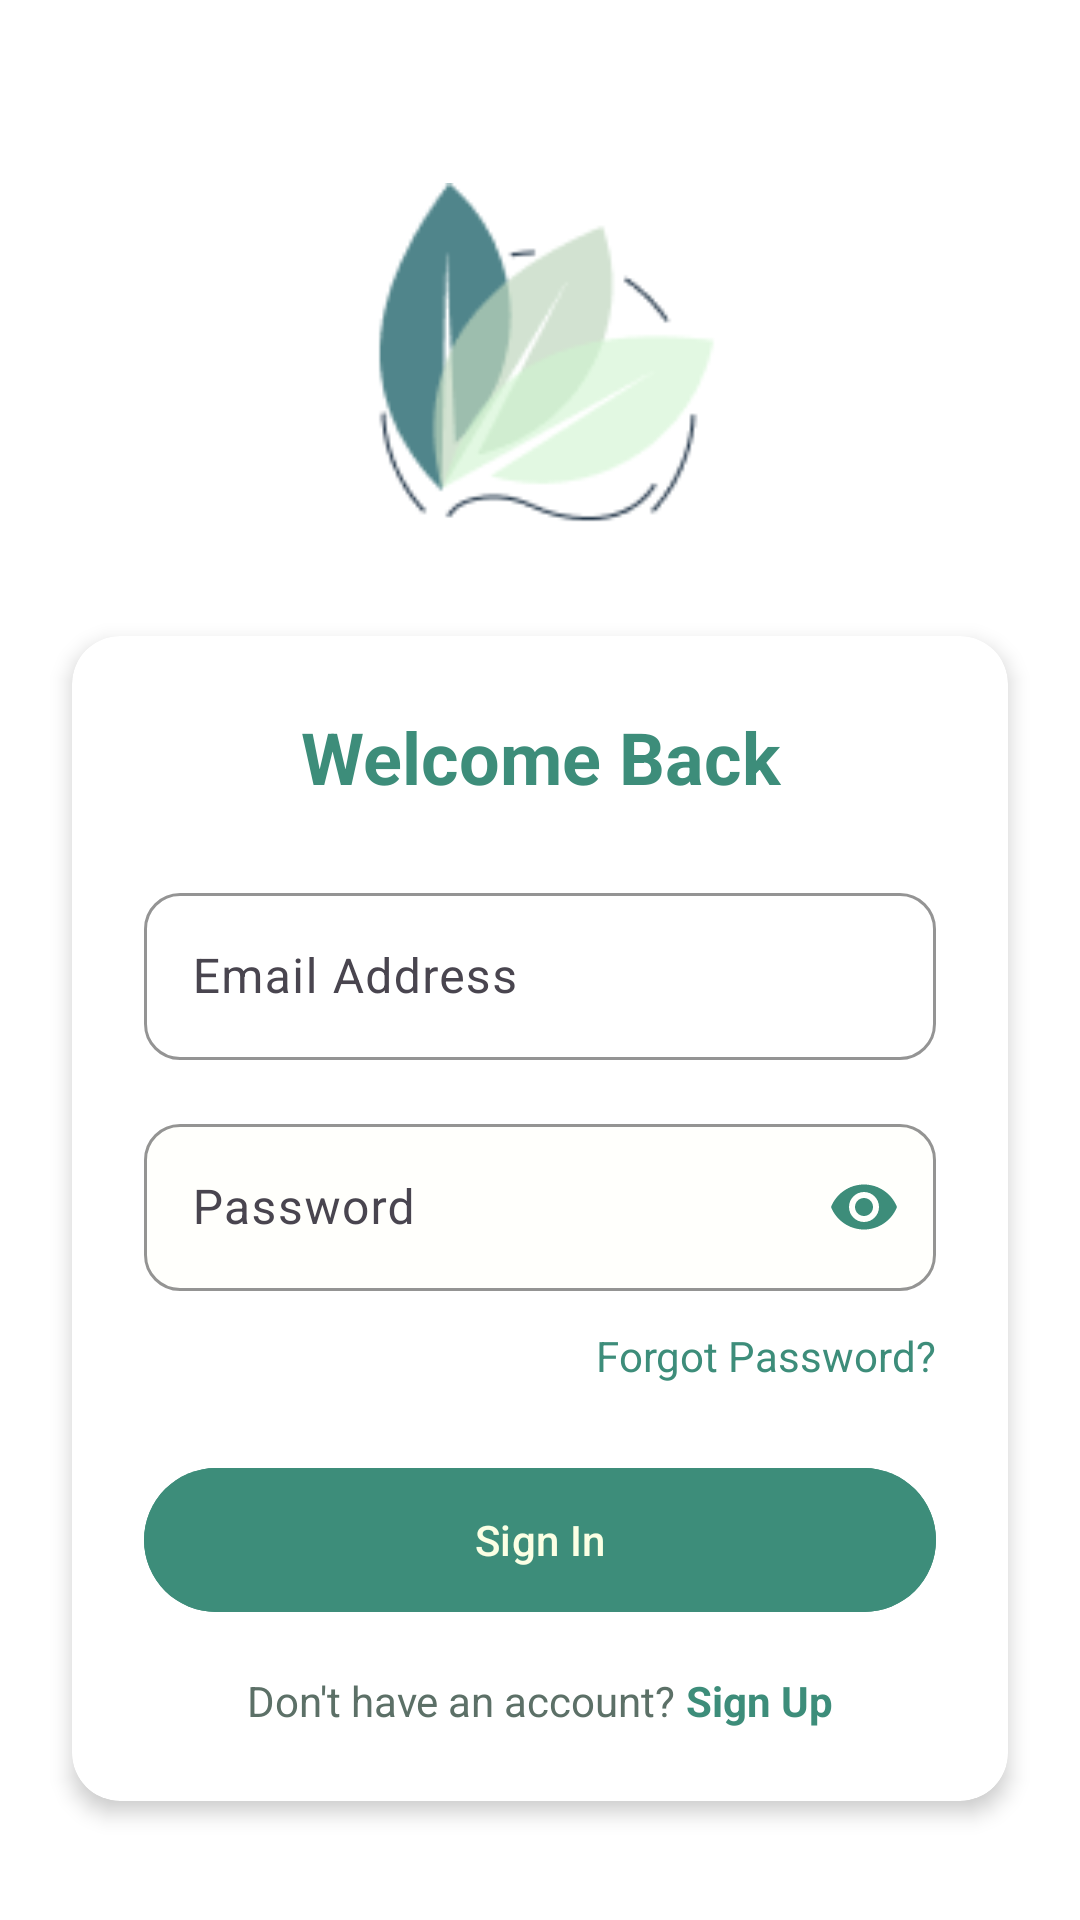

The Android layout XML behind this screen, and the referenced resources:
<!-- AndroidManifest.xml: application theme Theme.Leafy -->
<!-- res/layout/activity_login.xml -->
<?xml version="1.0" encoding="utf-8"?>
<androidx.constraintlayout.widget.ConstraintLayout xmlns:android="http://schemas.android.com/apk/res/android"
    xmlns:app="http://schemas.android.com/apk/res-auto"
    xmlns:tools="http://schemas.android.com/tools"
    android:layout_width="match_parent"
    android:layout_height="match_parent"
    android:background="#FFFFFF"
    tools:context=".LoginActivity">

    
    <View
        android:id="@+id/topWaveView"
        android:layout_width="match_parent"
        android:layout_height="260dp"
        android:background="#FFFFFF"
        app:layout_constraintTop_toTopOf="parent" />

    
    <ImageView
        android:id="@+id/logoImageView"
        android:layout_width="120dp"
        android:layout_height="120dp"
        android:layout_marginTop="60dp"
        android:contentDescription="@string/app_logo"
        android:src="@drawable/logo"
        app:layout_constraintEnd_toEndOf="parent"
        app:layout_constraintStart_toStartOf="parent"
        app:layout_constraintTop_toTopOf="parent" />

    
    <androidx.cardview.widget.CardView
        android:layout_width="match_parent"
        android:layout_height="wrap_content"
        android:layout_marginHorizontal="24dp"
        android:layout_marginTop="32dp"
        app:cardBackgroundColor="#FFFFFF"
        app:cardCornerRadius="16dp"
        app:cardElevation="4dp"
        app:layout_constraintTop_toBottomOf="@id/logoImageView">

        <LinearLayout
            android:layout_width="match_parent"
            android:layout_height="wrap_content"
            android:orientation="vertical"
            android:padding="24dp">

            
            <TextView
                android:layout_width="match_parent"
                android:layout_height="wrap_content"
                android:text="Welcome Back"
                android:textAlignment="center"
                android:textColor="#3D8D7A"
                android:textSize="24sp"
                android:textStyle="bold" />

            
            <com.google.android.material.textfield.TextInputLayout
                android:layout_width="match_parent"
                android:layout_height="wrap_content"
                android:layout_marginTop="24dp"
                app:boxBackgroundColor="#FFFFFF"
                app:boxCornerRadiusBottomEnd="12dp"
                app:boxCornerRadiusBottomStart="12dp"
                app:boxCornerRadiusTopEnd="12dp"
                app:boxCornerRadiusTopStart="12dp"
                app:boxStrokeColor="#3D8D7A"
                app:hintTextColor="#3D8D7A"
                app:startIconDrawable="@drawable/ic_email"
                app:startIconTint="#3D8D7A">

                <com.google.android.material.textfield.TextInputEditText
                    android:id="@+id/emailEditText"
                    android:layout_width="match_parent"
                    android:layout_height="wrap_content"
                    android:hint="Email Address"
                    android:inputType="textEmailAddress"
                    android:textColor="#3D8D7A" />
            </com.google.android.material.textfield.TextInputLayout>

            
            <com.google.android.material.textfield.TextInputLayout
                android:layout_width="match_parent"
                android:layout_height="wrap_content"
                android:layout_marginTop="16dp"
                app:boxBackgroundColor="#FFFFFC"
                app:boxCornerRadiusBottomEnd="12dp"
                app:boxCornerRadiusBottomStart="12dp"
                app:boxCornerRadiusTopEnd="12dp"
                app:boxCornerRadiusTopStart="12dp"
                app:boxStrokeColor="#3D8D7A"
                app:hintTextColor="#3D8D7A"
                app:passwordToggleEnabled="true"
                app:passwordToggleTint="#3D8D7A"
                app:startIconDrawable="@drawable/ic_lock"
                app:startIconTint="#3D8D7A">

                <com.google.android.material.textfield.TextInputEditText
                    android:id="@+id/passwordEditText"
                    android:layout_width="match_parent"
                    android:layout_height="wrap_content"
                    android:hint="Password"
                    android:inputType="textPassword"
                    android:textColor="#3D8D7A" />
            </com.google.android.material.textfield.TextInputLayout>

            
            <TextView
                android:id="@+id/forgotPasswordTextView"
                android:layout_width="wrap_content"
                android:layout_height="wrap_content"
                android:layout_gravity="end"
                android:layout_marginTop="12dp"
                android:clickable="true"
                android:focusable="true"
                android:text="Forgot Password?"
                android:textColor="#3D8D7A"
                android:textSize="14sp" />

            
            <com.google.android.material.button.MaterialButton
                android:id="@+id/signInButton"
                android:layout_width="match_parent"
                android:layout_height="56dp"
                android:layout_marginTop="24dp"
                android:backgroundTint="#3D8D7A"
                android:text="Sign In"
                android:textColor="#FBFFE4"
                app:cornerRadius="28dp"
                app:elevation="2dp" />

            
            <LinearLayout
                android:layout_width="wrap_content"
                android:layout_height="wrap_content"
                android:layout_gravity="center"
                android:layout_marginTop="16dp"
                android:orientation="horizontal">

                <TextView
                    android:layout_width="wrap_content"
                    android:layout_height="wrap_content"
                    android:text="Don't have an account? "
                    android:textColor="#5C7067"
                    android:textSize="14sp" />

                <TextView
                    android:id="@+id/signUpTextView"
                    android:layout_width="wrap_content"
                    android:layout_height="wrap_content"
                    android:clickable="true"
                    android:focusable="true"
                    android:text="Sign Up"
                    android:textColor="#3D8D7A"
                    android:textSize="14sp"
                    android:textStyle="bold" />
            </LinearLayout>
        </LinearLayout>
    </androidx.cardview.widget.CardView>

    
    <View
        android:layout_width="match_parent"
        android:layout_height="160dp"
        android:background="#FFFFFF"
        app:layout_constraintBottom_toBottomOf="parent" />

</androidx.constraintlayout.widget.ConstraintLayout>
<!-- resources referenced by this layout -->
<resources>
  <!-- drawable logo: png bitmap (drawable, 6388 bytes) -->
  <string name="app_logo">Leafy Logo</string>
  <style name="Theme.Leafy" parent="Base.Theme.Leafy" />
  <style name="Base.Theme.Leafy" parent="Theme.Material3.DayNight.NoActionBar">
          
          
      </style>
</resources>
